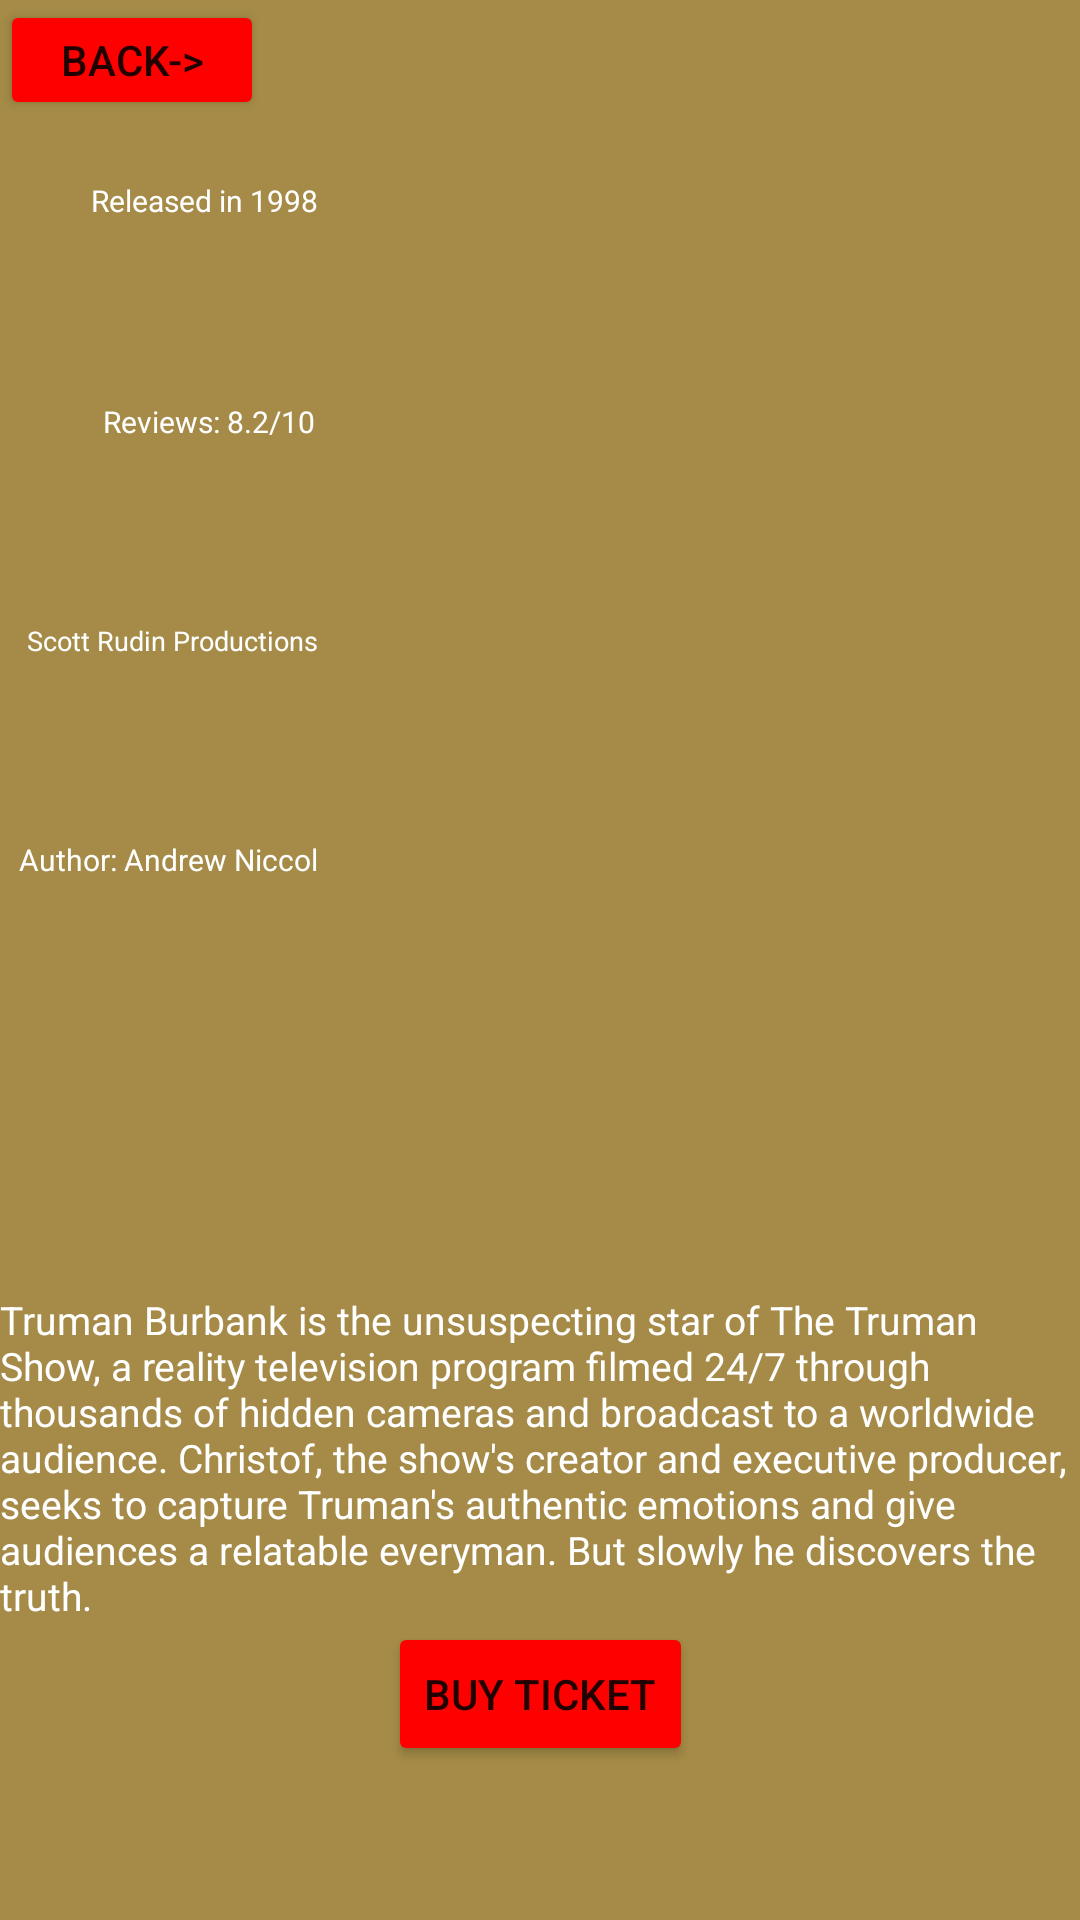

Write the Android layout XML for this screen, with the resource values it uses.
<!-- AndroidManifest.xml: application theme Theme.Finalurilast -->
<!-- res/layout/trueman_layout.xml -->
<?xml version="1.0" encoding="utf-8"?>
<androidx.constraintlayout.widget.ConstraintLayout xmlns:android="http://schemas.android.com/apk/res/android"
    xmlns:app="http://schemas.android.com/apk/res-auto"
    xmlns:tools="http://schemas.android.com/tools"
    android:layout_width="match_parent"
    android:background="#a58b47"
    android:layout_height="match_parent">

    <ImageView
        android:id="@+id/imageView7"
        android:layout_width="235dp"
        android:layout_height="431dp"
        app:layout_constraintEnd_toEndOf="parent"
        app:layout_constraintTop_toTopOf="parent"
        app:srcCompat="@drawable/img_7" />

    <TextView
        android:id="@+id/textView33"
        android:layout_width="wrap_content"
        android:layout_height="wrap_content"
        android:textColor="@color/white"
        android:layout_marginTop="60dp"
        android:layout_marginEnd="19dp"
        android:text="Released in 1998"
        app:layout_constraintEnd_toStartOf="@+id/imageView7"
        app:layout_constraintTop_toTopOf="parent"
        android:textSize="10sp"/>

    <TextView
        android:id="@+id/textView34"
        android:layout_width="wrap_content"
        android:layout_height="wrap_content"
        android:layout_marginTop="60dp"
        android:layout_marginEnd="20dp"
        android:textColor="@color/white"
        android:text="Reviews: 8.2/10"
        app:layout_constraintEnd_toStartOf="@+id/imageView7"
        app:layout_constraintTop_toBottomOf="@+id/textView33"
        android:textSize="10sp"/>

    <TextView
        android:id="@+id/textView35"
        android:layout_width="wrap_content"
        android:layout_height="wrap_content"
        android:layout_marginTop="60dp"
        android:layout_marginEnd="19dp"
        android:textColor="@color/white"
        android:text="Scott Rudin Productions"
        app:layout_constraintEnd_toStartOf="@+id/imageView7"
        app:layout_constraintTop_toBottomOf="@+id/textView34"
        android:textSize="9sp"/>

    <TextView
        android:id="@+id/textView36"
        android:layout_width="wrap_content"
        android:layout_height="wrap_content"
        android:layout_marginTop="60dp"
        android:layout_marginEnd="19dp"
        android:text="Author: Andrew Niccol"
        android:textColor="@color/white"
        app:layout_constraintEnd_toStartOf="@+id/imageView7"
        app:layout_constraintTop_toBottomOf="@+id/textView35"
        android:textSize="10sp"/>

    <TextView
        android:id="@+id/textView37"
        android:layout_width="wrap_content"
        android:layout_height="wrap_content"
        android:text="Truman Burbank is the unsuspecting star of The Truman Show, a reality television program filmed 24/7 through thousands of hidden cameras and broadcast to a worldwide audience. Christof, the show's creator and executive producer, seeks to capture Truman's authentic emotions and give audiences a relatable everyman. But slowly he discovers the truth."
        app:layout_constraintStart_toStartOf="parent"
        app:layout_constraintTop_toBottomOf="@+id/imageView7"
        android:textColor="@color/white"
        android:textSize="13sp"/>

    <Button
        android:id="@+id/truemanBack"
        android:layout_width="wrap_content"
        android:layout_height="40dp"
        android:text="Back->"
        app:layout_constraintStart_toStartOf="parent"
        android:backgroundTint="#FF0000"
        app:layout_constraintTop_toTopOf="parent" />

    <Button
        android:id="@+id/truemanBuy"
        android:layout_width="wrap_content"
        android:layout_height="wrap_content"
        android:backgroundTint="#FF0000"
        android:text="Buy Ticket"
        app:layout_constraintEnd_toEndOf="parent"
        app:layout_constraintStart_toStartOf="parent"
        app:layout_constraintTop_toBottomOf="@+id/textView37" />
</androidx.constraintlayout.widget.ConstraintLayout>
<!-- resources referenced by this layout -->
<resources>
  <style name="Theme.Finalurilast" parent="Theme.MaterialComponents.DayNight.DarkActionBar">
          
          <item name="colorPrimary">@color/purple_500</item>
          <item name="colorPrimaryVariant">@color/purple_700</item>
          <item name="colorOnPrimary">@color/white</item>
          
          <item name="colorSecondary">@color/teal_200</item>
          <item name="colorSecondaryVariant">@color/teal_700</item>
          <item name="colorOnSecondary">@color/black</item>
          
          <item name="android:statusBarColor">?attr/colorPrimaryVariant</item>
          
      </style>
  <!-- not gathered from this repository: default colours our renderer supplied (Android Studio template values) -->
  <color name="purple_500">#FF6200EE</color>
  <color name="purple_700">#FF3700B3</color>
  <color name="teal_200">#FF03DAC5</color>
  <color name="teal_700">#FF018786</color>
  <color name="black">#FF000000</color>
  <color name="white">#FFFFFFFF</color>
</resources>
